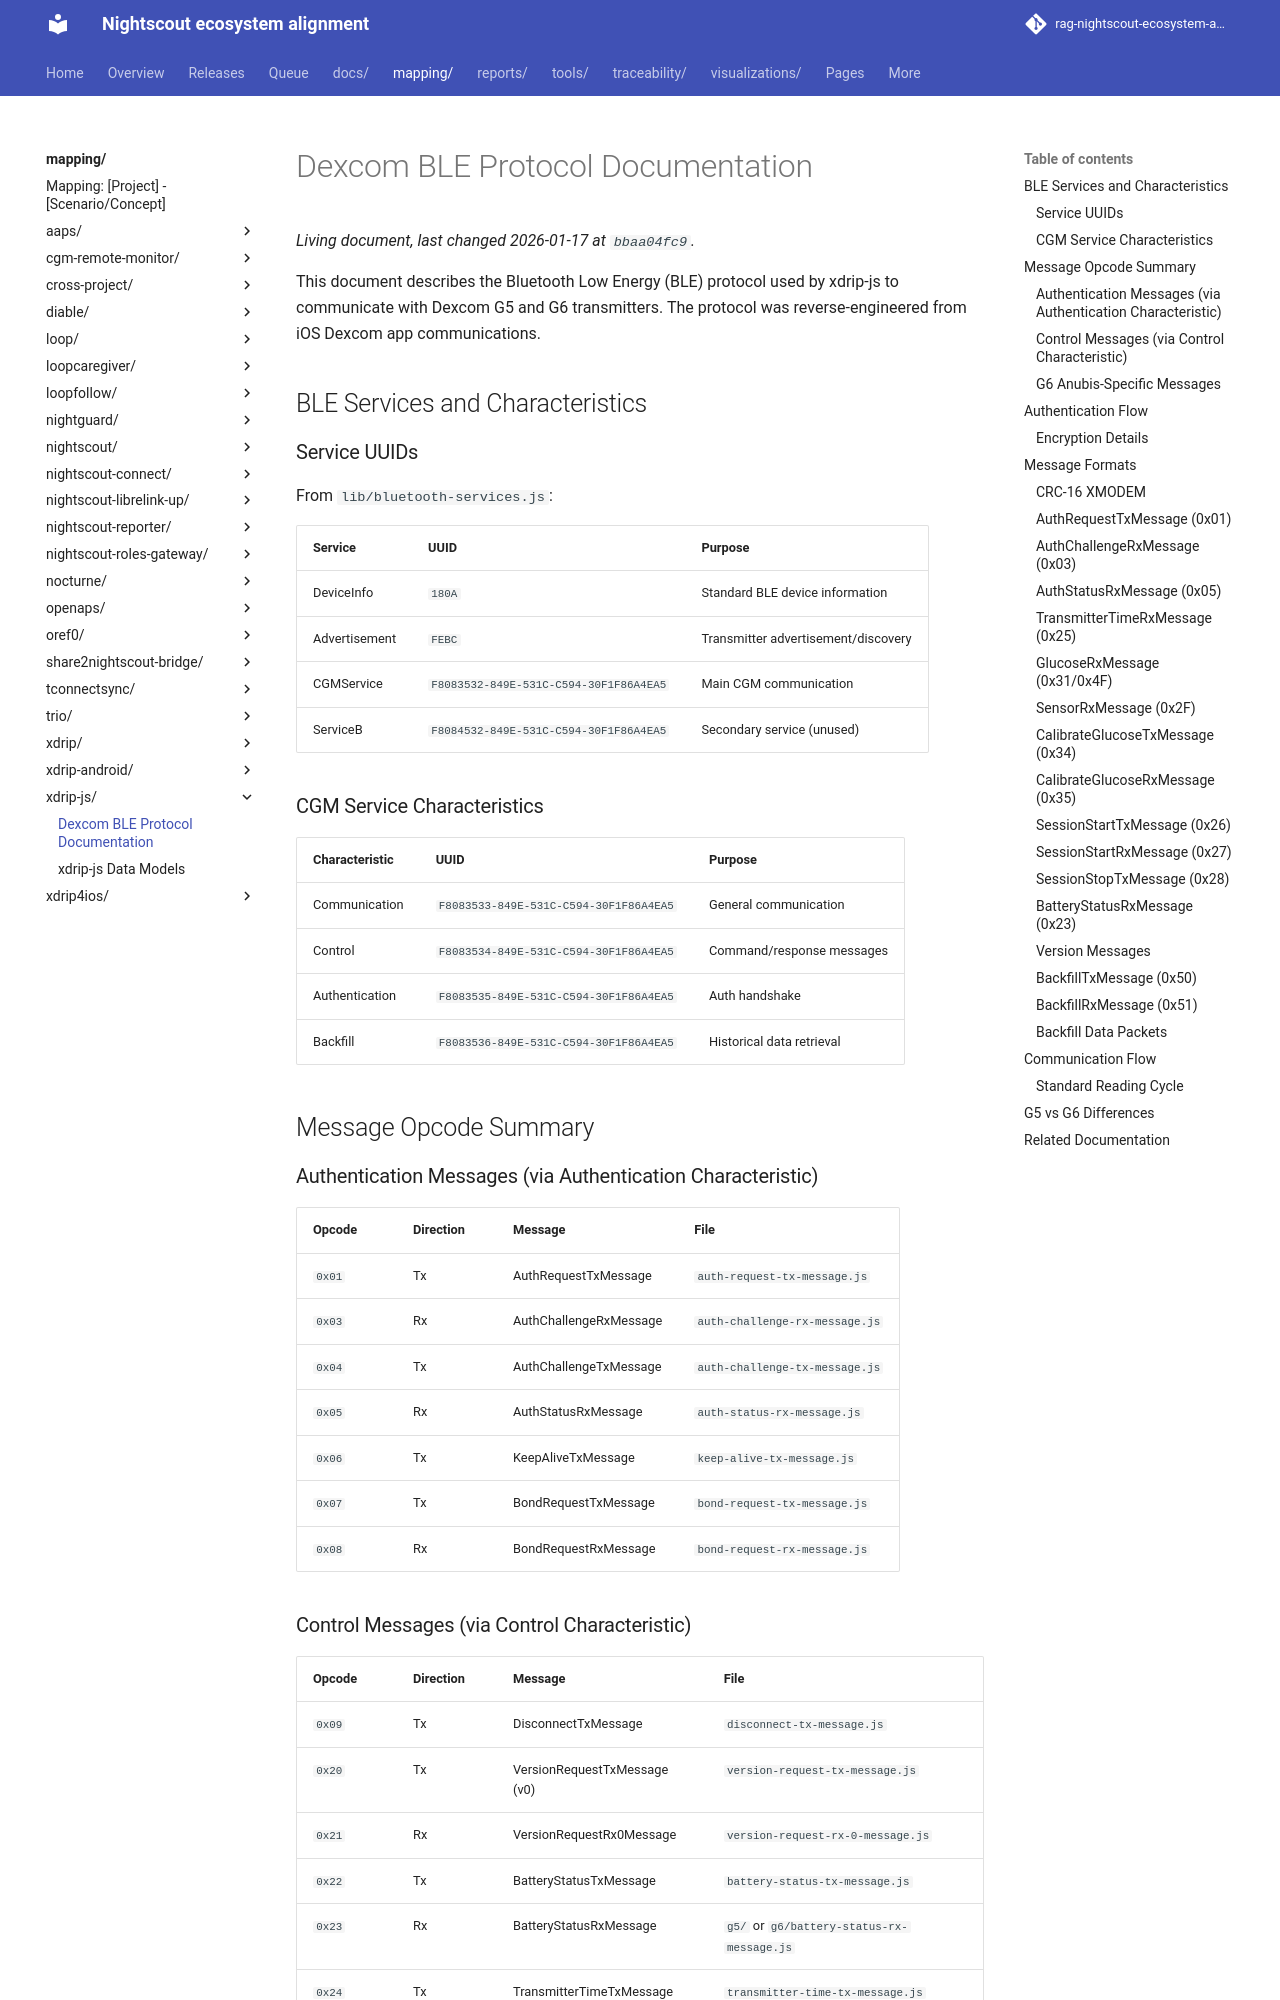

repository: bewest/rag-nightscout-ecosystem-alignment · page: mapping/xdrip-js/ble-protocol.html · generator: mkdocs

# Dexcom BLE Protocol Documentation

This document describes the Bluetooth Low Energy (BLE) protocol used by xdrip-js to communicate with Dexcom G5 and G6 transmitters. The protocol was reverse-engineered from iOS Dexcom app communications.

## BLE Services and Characteristics

### Service UUIDs

From `lib/bluetooth-services.js`:

| Service | UUID | Purpose |
|---------|------|---------|
| DeviceInfo | `180A` | Standard BLE device information |
| Advertisement | `FEBC` | Transmitter advertisement/discovery |
| CGMService | `F8083532-849E-531C-C594-30F1F86A4EA5` | Main CGM communication |
| ServiceB | `F8084532-849E-531C-C594-30F1F86A4EA5` | Secondary service (unused) |

### CGM Service Characteristics

| Characteristic | UUID | Purpose |
|----------------|------|---------|
| Communication | `F8083533-849E-531C-C594-30F1F86A4EA5` | General communication |
| Control | `F8083534-849E-531C-C594-30F1F86A4EA5` | Command/response messages |
| Authentication | `F8083535-849E-531C-C594-30F1F86A4EA5` | Auth handshake |
| Backfill | `F8083536-849E-531C-C594-30F1F86A4EA5` | Historical data retrieval |

## Message Opcode Summary

### Authentication Messages (via Authentication Characteristic)

| Opcode | Direction | Message | File |
|--------|-----------|---------|------|
| `0x01` | Tx | AuthRequestTxMessage | `auth-request-tx-message.js` |
| `0x03` | Rx | AuthChallengeRxMessage | `auth-challenge-rx-message.js` |
| `0x04` | Tx | AuthChallengeTxMessage | `auth-challenge-tx-message.js` |
| `0x05` | Rx | AuthStatusRxMessage | `auth-status-rx-message.js` |
| `0x06` | Tx | KeepAliveTxMessage | `keep-alive-tx-message.js` |
| `0x07` | Tx | BondRequestTxMessage | `bond-request-tx-message.js` |
| `0x08` | Rx | BondRequestRxMessage | `bond-request-rx-message.js` |
